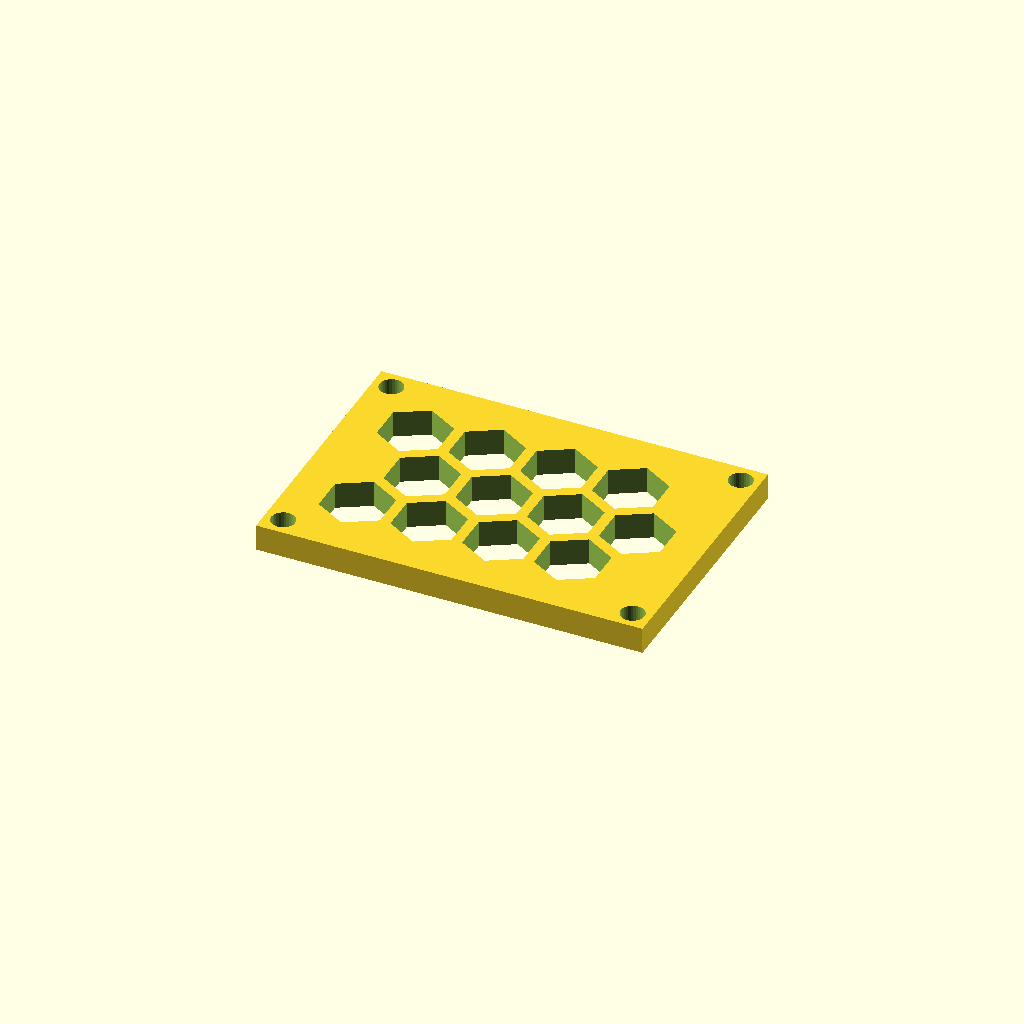
Cell 1: rendered with the file's own defaults.
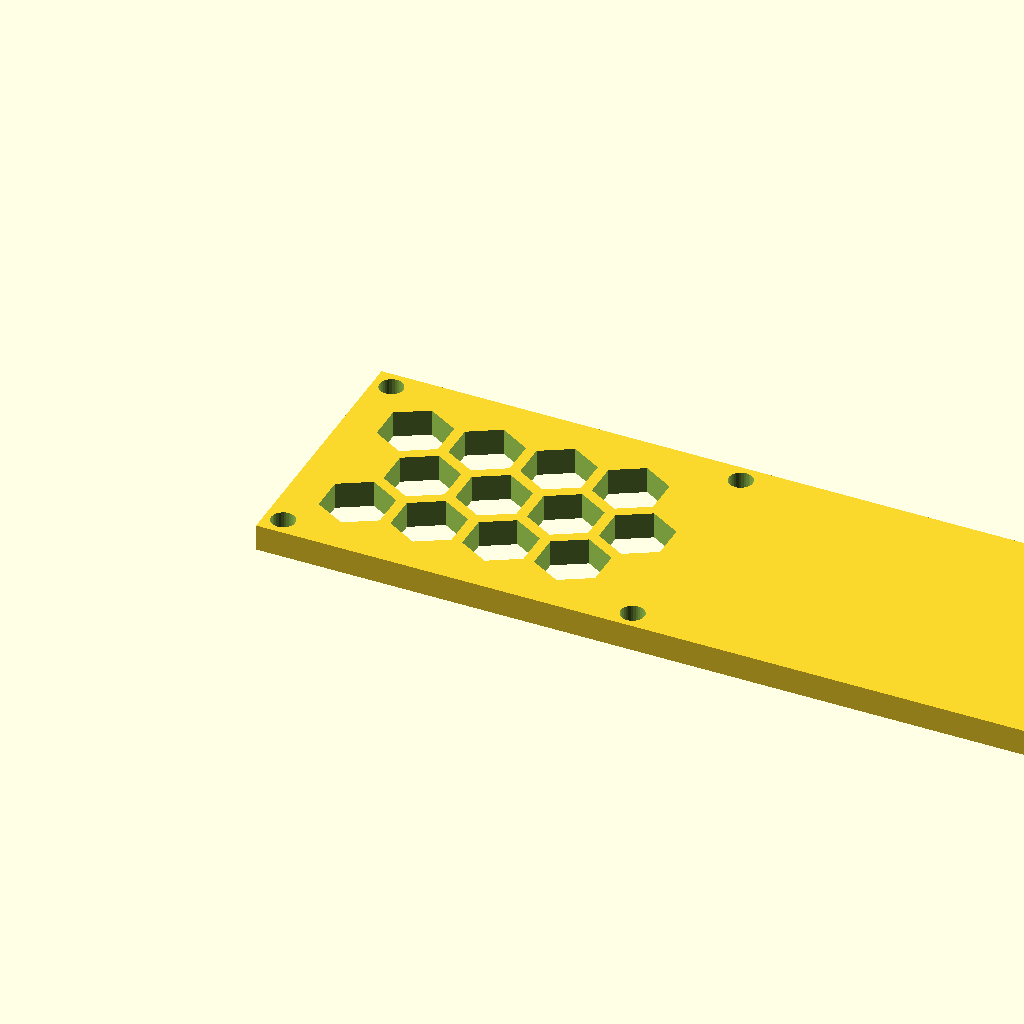
Cell 2: panel_w = 175.1 (everything else at default).
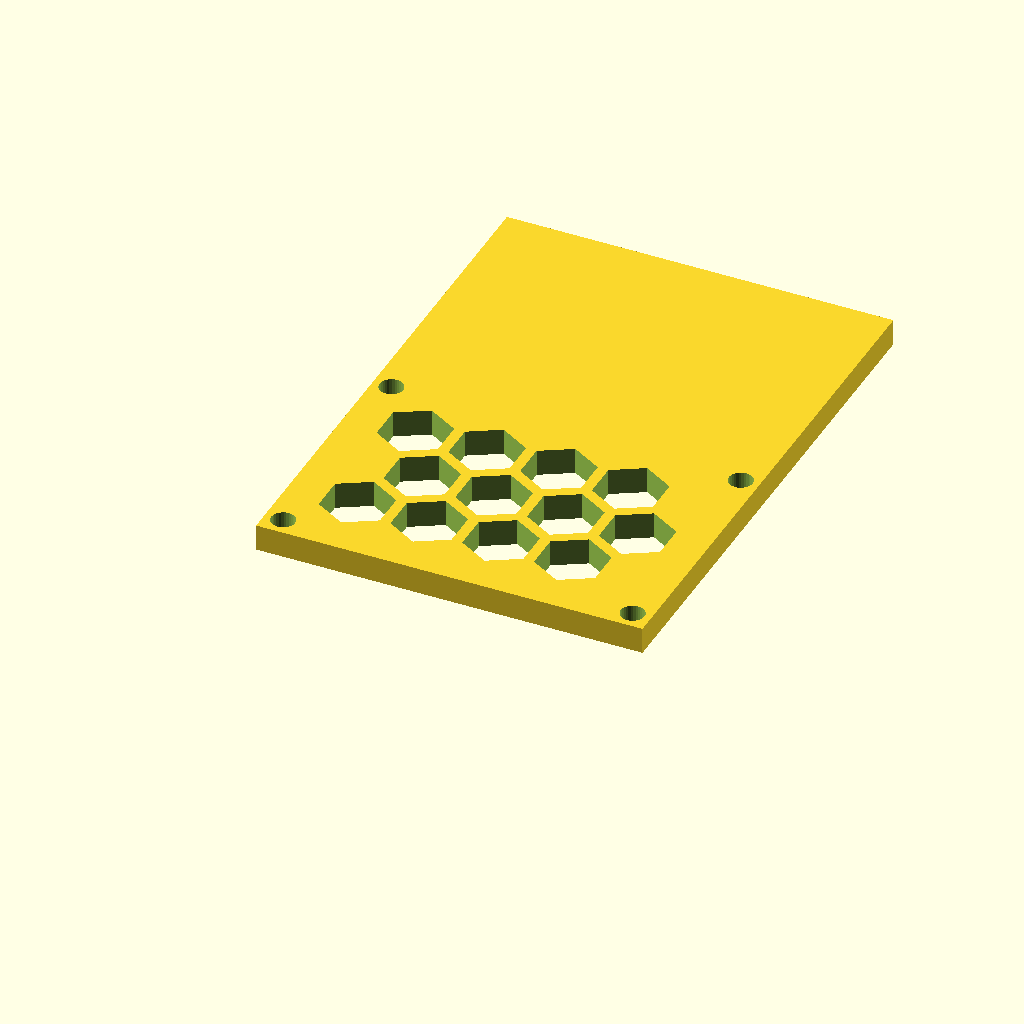
Cell 3 — panel_d set to 121.92, the other parameters unchanged.
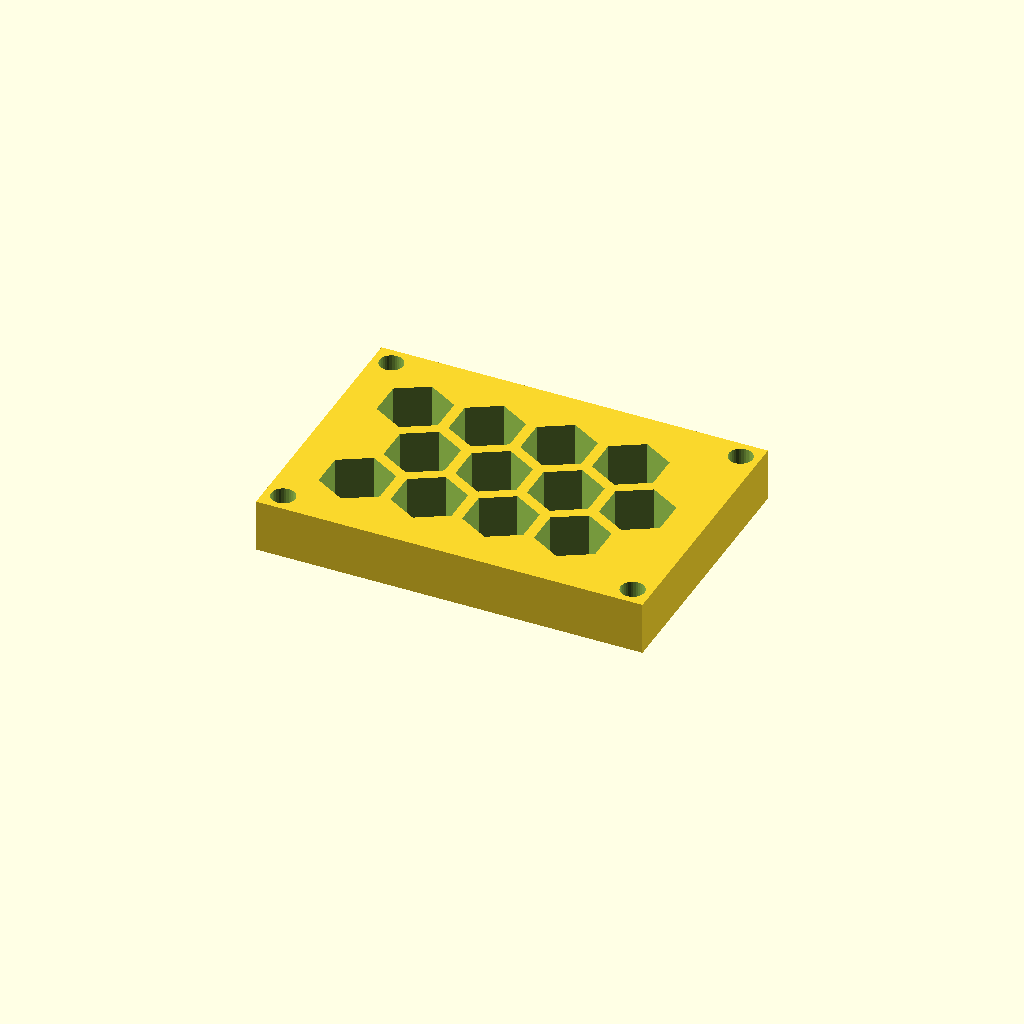
Cell 4: the same model with thick = 12.
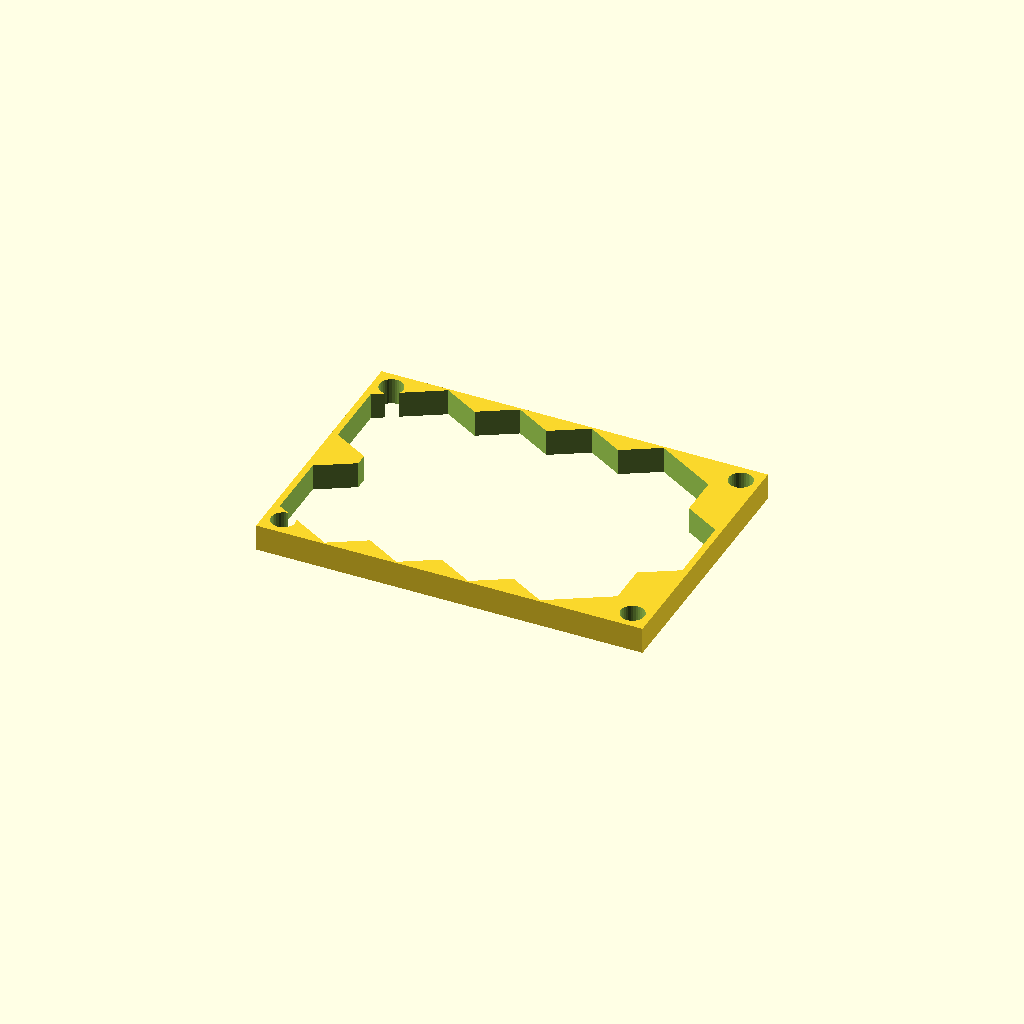
Cell 5 — cell_r set to 16, the other parameters unchanged.
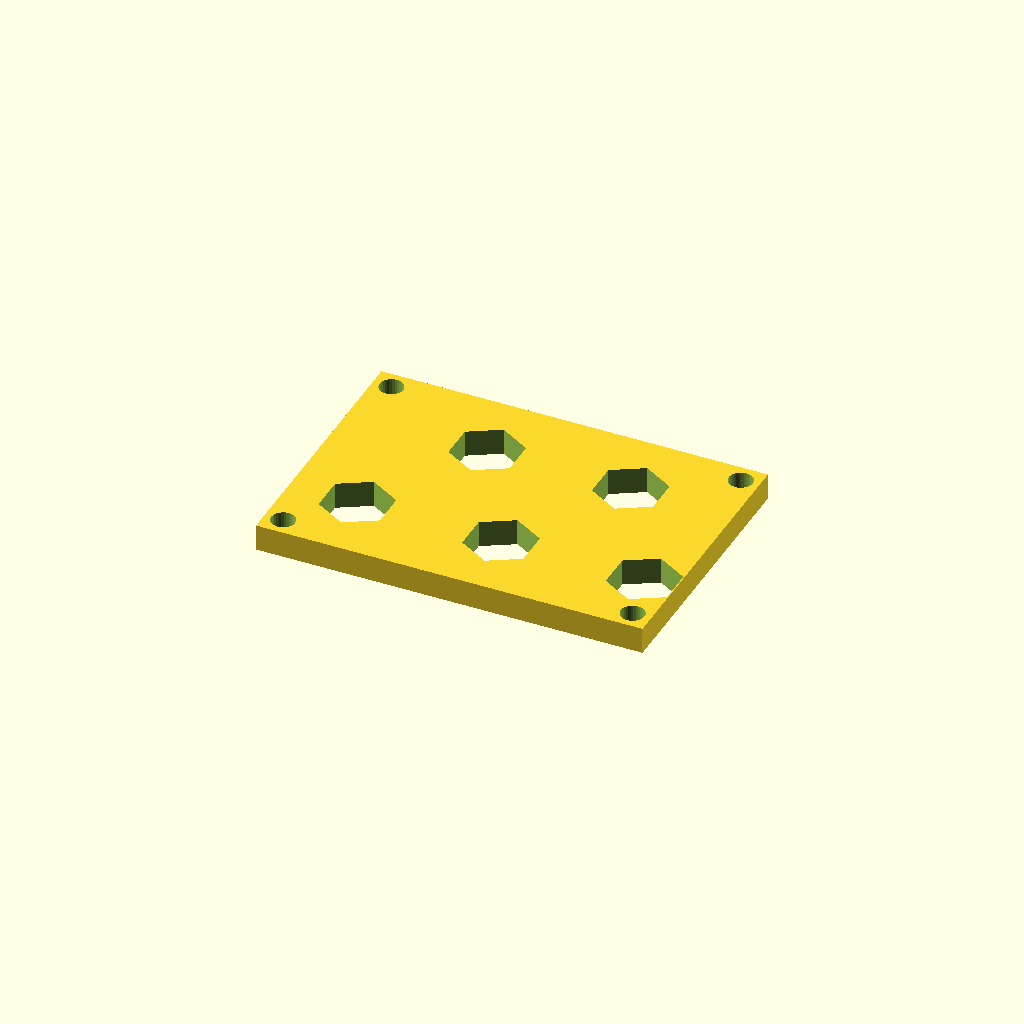
Cell 6 — pitch set to 32.52, the other parameters unchanged.
One fixed orthographic camera (rotation 55°, 0°, 25°; colour scheme Cornfield) for every cell.
Source of the model, optional_data/data/gen3/hexlattices/part_0024.scad:
$fn = 32;

// ----------------------------------------------------------------------
// Honeycomb panel: 87.55 x 60.96 mm, 12 cells of 16 mm
// ----------------------------------------------------------------------

// --- parameters (mm) ---
panel_w = 87.55;          // panel width
panel_d = 60.96;          // panel depth
thick = 6;                // panel thickness
cell_r = 8;               // hex cell circumradius
pitch = 16.26;            // hex cell pitch (centre to centre)
web = 2.4;                // web between the cells
columns = 4;              // columns of cells
rows = 3;                 // rows of cells
cell_count = 12;          // total cells
shift_x = 15.33;          // first cell offset in x
shift_y = 16.4;           // first cell offset in y
mount_d = 5.4;            // corner mounting holes
hole_off = 4.2;           // mounting hole offset from the corners

difference() {
  union() {
    cube([panel_w, panel_d, thick]);
  }
  /* hexagonal cells, point-up, cut right through the plate */
  for (row = [0 : rows - 1]) {
    for (col = [0 : columns - 1]) {
      translate([shift_x + col * pitch + (row % 2) * pitch / 2, shift_y + row * pitch * 0.866025, -2.5]) rotate([0, 0, 30]) cylinder(h = thick + 5, d = 2 * cell_r, $fn = 6);
    }
  }
  /* corner mounting holes, clear of the outer cell web */
  translate([4.2, 4.2, -2.5]) cylinder(h = thick + 5, d = mount_d);
  translate([83.35, 4.2, -2.5]) cylinder(h = thick + 5, d = mount_d);
  translate([4.2, 56.76, -2.5]) cylinder(h = thick + 5, d = mount_d);
  translate([83.35, 56.76, -2.5]) cylinder(h = thick + 5, d = mount_d);
}
Customizer parameters (derived from the source; name, type, default, range or options):
panel_w: number, default 87.55
panel_d: number, default 60.96
thick: number, default 6
cell_r: number, default 8
pitch: number, default 16.26
web: number, default 2.4
columns: number, default 4
rows: number, default 3
cell_count: number, default 12
shift_x: number, default 15.33
shift_y: number, default 16.4
mount_d: number, default 5.4
hole_off: number, default 4.2
